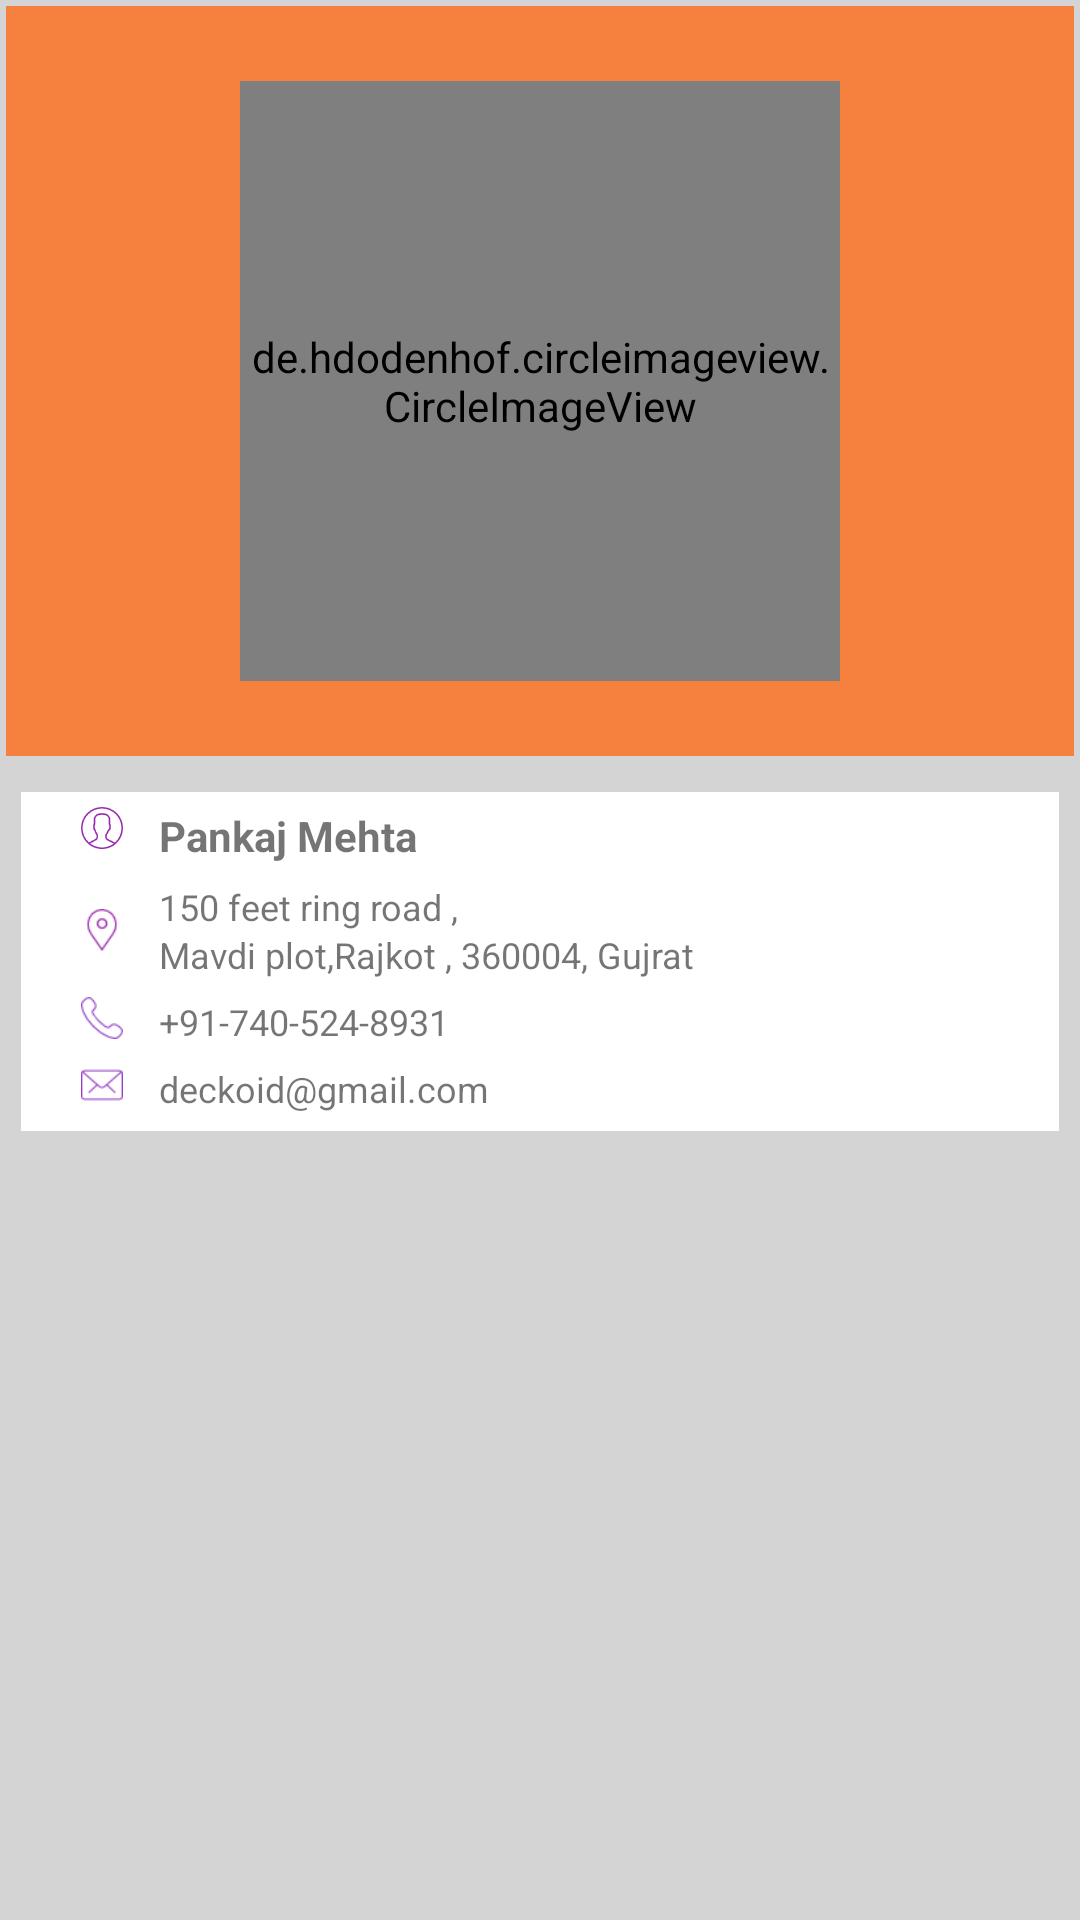

Here is an Android app screen rendered from its layout file. Give the layout XML and the strings, colors and styles it references.
<!-- AndroidManifest.xml: application theme AppTheme -->
<!-- res/layout/activity_directory_detail.xml -->
<?xml version="1.0" encoding="utf-8"?>
<LinearLayout xmlns:android="http://schemas.android.com/apk/res/android"
    xmlns:app="http://schemas.android.com/apk/res-auto"
    xmlns:tools="http://schemas.android.com/tools"
    android:layout_width="match_parent"
    android:layout_height="match_parent"
    android:background="#D4D4D4"
    android:orientation="vertical">

    <LinearLayout
        android:layout_width="match_parent"
        android:layout_height="@dimen/twofivezero"
        android:layout_margin="@dimen/two"
        android:background="#F6813E"
        android:gravity="center">

        <de.hdodenhof.circleimageview.CircleImageView xmlns:app="http://schemas.android.com/apk/res-auto"
            android:id="@+id/circleImageview_image"
            android:layout_width="@dimen/twozerozero"
            android:layout_height="@dimen/twozerozero"
            android:layout_gravity="center"
            android:src="@drawable/pankaj"
            app:civ_border_color="#a1a1a1"
            app:civ_border_width="@dimen/two" />
    </LinearLayout>

    <LinearLayout
        android:layout_width="match_parent"
        android:layout_height="wrap_content"
        android:layout_marginLeft="@dimen/seven"
        android:layout_marginRight="@dimen/seven"
        android:layout_marginTop="@dimen/onezero"
        android:background="#ffffff"
        android:orientation="vertical">

        <LinearLayout
            android:layout_width="match_parent"
            android:layout_height="wrap_content"
            android:layout_marginBottom="@dimen/three"
            android:layout_marginTop="@dimen/five"
            android:orientation="horizontal"

            android:paddingLeft="@dimen/twozero">

            <ImageView
                android:layout_width="@dimen/onefour"
                android:layout_height="@dimen/onefour"
                android:layout_marginRight="@dimen/five"
                android:src="@drawable/user" />

            <TextView
                android:id="@+id/tv_person_name"
                android:layout_width="wrap_content"
                android:layout_height="wrap_content"
                android:layout_gravity="center_vertical"
                android:layout_marginLeft="@dimen/seven"
                android:lineSpacingExtra="@dimen/two"
                android:text="Pankaj Mehta"
                android:textSize="@dimen/onefour"
                android:textStyle="bold" />
        </LinearLayout>


        <LinearLayout
            android:layout_width="match_parent"
            android:layout_height="wrap_content"
            android:layout_marginBottom="@dimen/three"
            android:layout_marginTop="@dimen/three"
            android:orientation="horizontal"
            android:paddingLeft="@dimen/twozero">

            <ImageView
                android:layout_width="@dimen/onefour"
                android:layout_height="@dimen/onefour"
                android:layout_gravity="center"
                android:layout_marginRight="@dimen/five"
                android:src="@drawable/location" />

            <TextView
                android:id="@+id/tv_address"
                android:layout_width="wrap_content"
                android:layout_height="wrap_content"
                android:layout_gravity="center_vertical"
                android:layout_marginLeft="@dimen/seven"
                android:lineSpacingExtra="@dimen/two"
                android:text="@string/tv_address"
                android:textSize="@dimen/onetwo" />
        </LinearLayout>

        <LinearLayout
            android:layout_width="match_parent"
            android:layout_height="wrap_content"
            android:layout_marginBottom="@dimen/three"
            android:layout_marginTop="@dimen/three"
            android:orientation="horizontal"
            android:paddingLeft="@dimen/twozero">

            <ImageView
                android:layout_width="@dimen/onefour"
                android:layout_height="@dimen/onefour"
                android:layout_marginRight="@dimen/five"
                android:src="@drawable/contact_no" />

            <TextView
                android:id="@+id/tv_d_contact_number"
                android:layout_width="wrap_content"
                android:layout_height="wrap_content"
                android:layout_gravity="center_vertical"
                android:layout_marginLeft="@dimen/seven"
                android:text="+91-740-524-8931"
                android:textSize="@dimen/onetwo" />
        </LinearLayout>

        <LinearLayout
            android:layout_width="match_parent"
            android:layout_height="wrap_content"
            android:layout_marginBottom="@dimen/three"
            android:layout_marginTop="@dimen/three"
            android:orientation="horizontal"
            android:paddingBottom="@dimen/three"
            android:paddingLeft="@dimen/twozero">

            <ImageView
                android:layout_width="@dimen/onefour"
                android:layout_height="@dimen/onefour"
                android:layout_marginRight="@dimen/five"
                android:src="@drawable/email" />

            <TextView
                android:id="@+id/tv_email"
                android:layout_width="wrap_content"
                android:layout_height="wrap_content"
                android:layout_gravity="center_vertical"
                android:layout_marginLeft="@dimen/seven"
                android:text="deckoid@gmail.com"
                android:textSize="@dimen/onetwo" />
        </LinearLayout>
    </LinearLayout>

</LinearLayout>
<!-- resources referenced by this layout -->
<resources>
  <dimen name="five">5dp</dimen>
  <dimen name="onefour">14dp</dimen>
  <dimen name="onetwo">12dp</dimen>
  <dimen name="onezero">10dp</dimen>
  <dimen name="seven">7dp</dimen>
  <dimen name="three">3dp</dimen>
  <dimen name="two">2dp</dimen>
  <dimen name="twofivezero">250dp</dimen>
  <dimen name="twozero">20dp</dimen>
  <dimen name="twozerozero">200dp</dimen>
  <!-- drawable contact_no: png bitmap (drawable, 1144 bytes) -->
  <!-- drawable email: png bitmap (drawable, 952 bytes) -->
  <!-- drawable location: png bitmap (drawable, 1173 bytes) -->
  <!-- drawable pankaj: jpg bitmap (drawable, 90448 bytes) -->
  <!-- drawable user: png bitmap (drawable, 2345 bytes) -->
  <string name="tv_address">150 feet ring road ,\nMavdi plot,Rajkot , 360004, Gujrat</string>
  <style name="AppTheme" parent="Theme.AppCompat.Light.DarkActionBar">
          
          <item name="colorPrimary">@color/colorPrimary</item>
          <item name="colorPrimaryDark">@color/colorPrimaryDark</item>
          <item name="colorAccent">#f6813e</item>
      </style>
  <color name="colorPrimary">#f6813e</color>
  <color name="colorPrimaryDark">#f6813e</color>
</resources>
